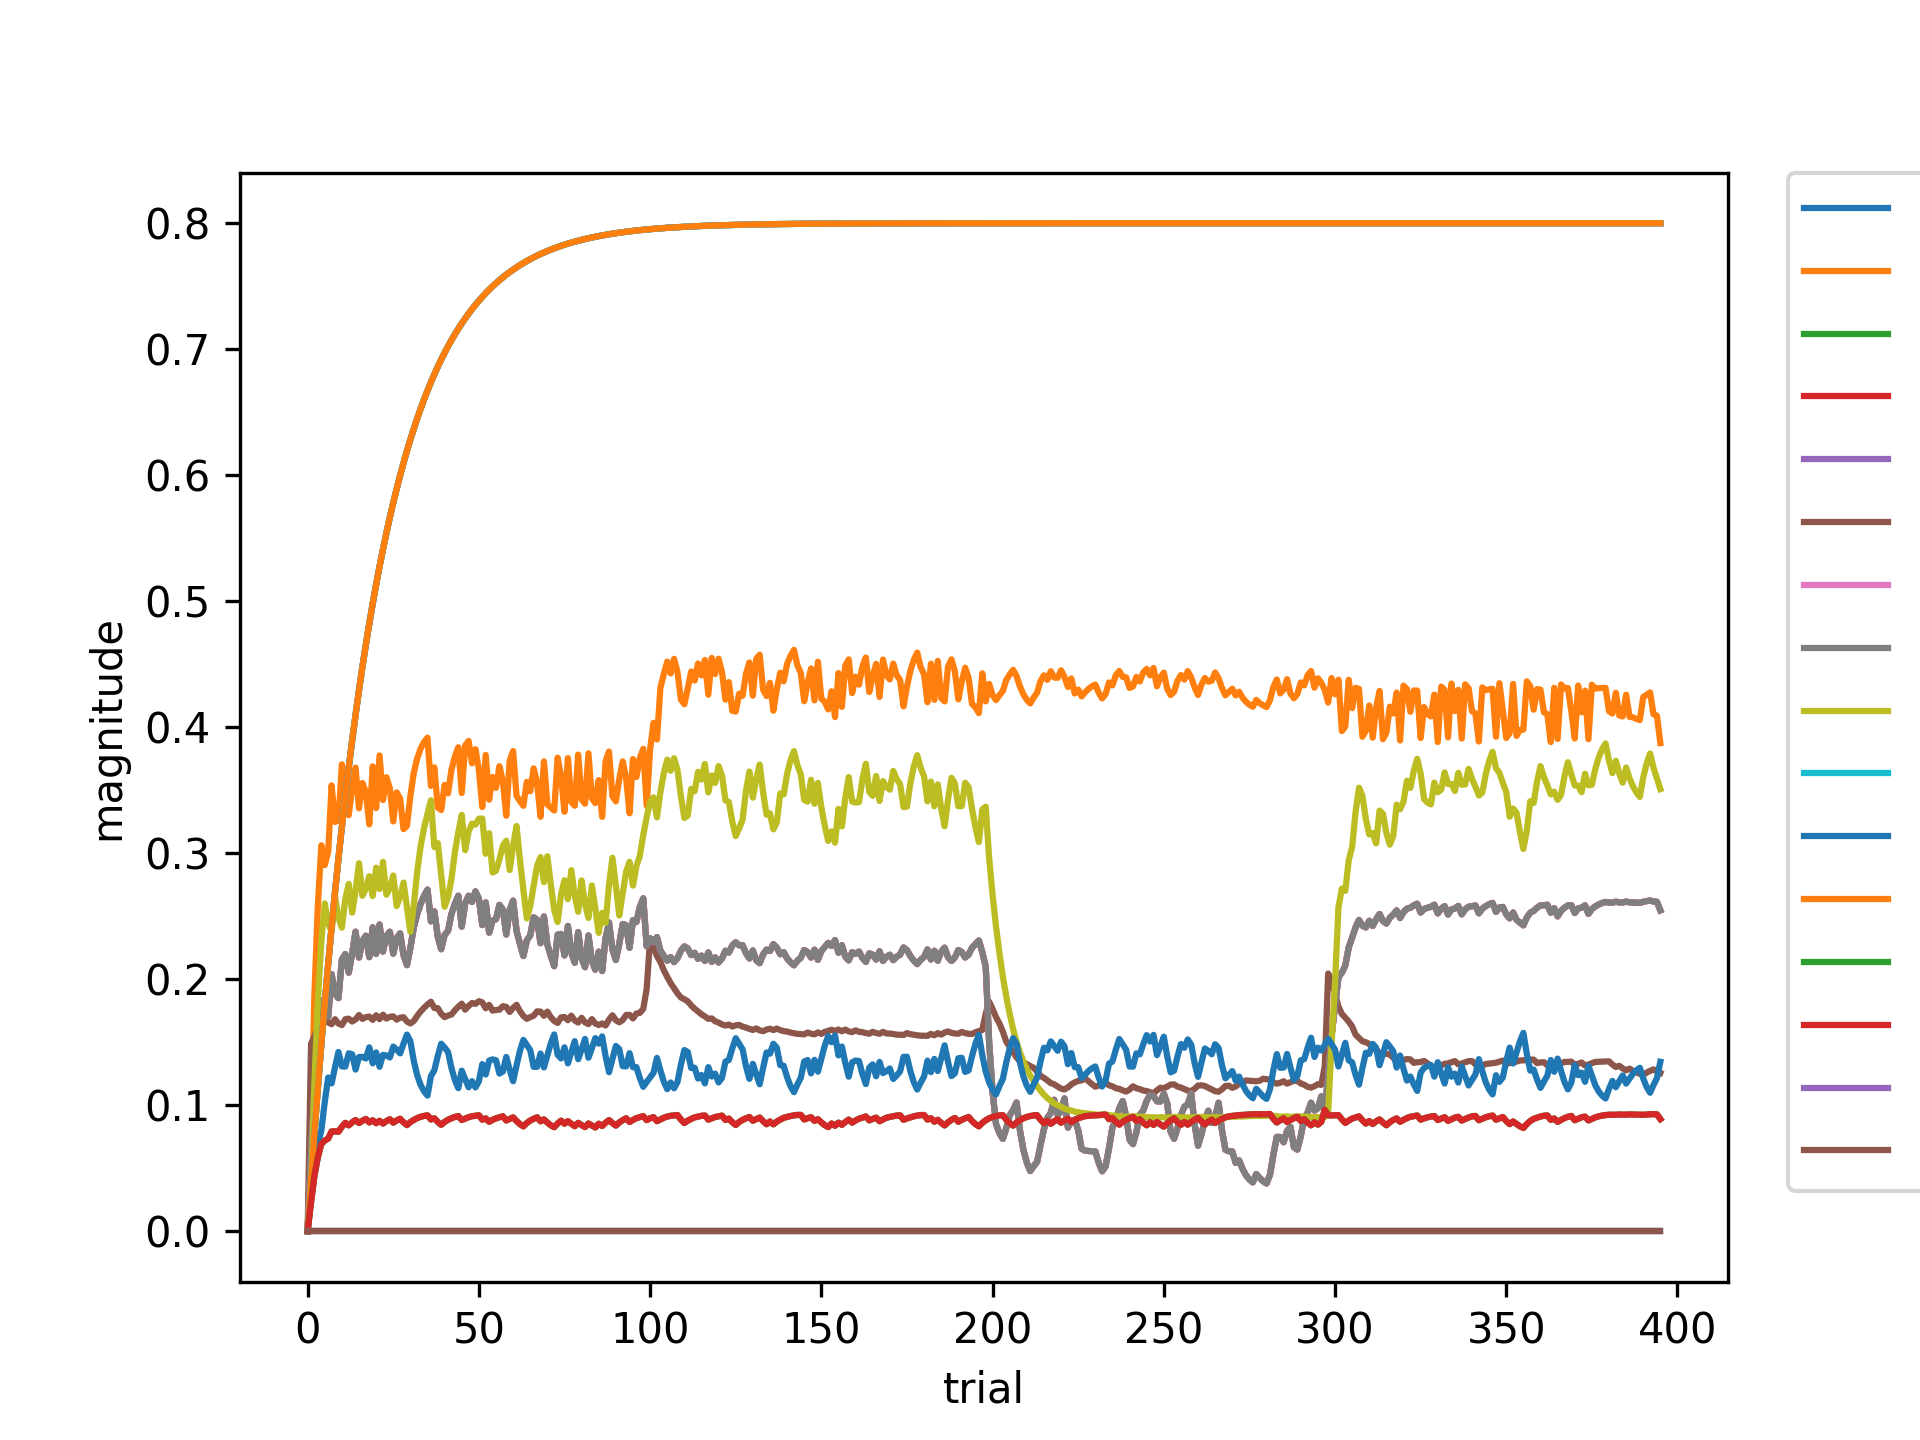

The data file committed next to this chart (first rows):
, 197727-0, 1542-1542, -2-1542, 92453-1542, -2-92453, 0-92453, 92453-92453, 92453-167043, 167043-167043, -1-168731, 180791-168731, -1-180791, 168731-180791, 168731-203394, 190088-238477, 238477-197727
0, 0.0, 0.0, 0.0, 0.0, 0.0, 0.0, 0.0, 0.0, 0.0, 0.0, 0.0, 0.0, 0.0, 0.0, 0.0, 0.0
1, 0.0, 0.0806, 0.04, 0.06186, 0.04, 0.1487, 0.06186, 0.06186, 0.03119, 0.04, 0.02863, 0.04, 0.023, 0.023, 0.0, 0.0
2, 0.0, 0.189, 0.078, 0.1133, 0.078, 0.155, 0.1133, 0.1133, 0.1195, 0.078, 0.05275, 0.078, 0.04412, 0.04412, 0.0, 0.0
3, 0.0, 0.2595, 0.1141, 0.1528, 0.1141, 0.1607, 0.1528, 0.1528, 0.1834, 0.1141, 0.069, 0.1141, 0.0589, 0.0589, 0.0, 0.0
4, 0.0, 0.3063, 0.1484, 0.1833, 0.1484, 0.1656, 0.1833, 0.1833, 0.2304, 0.1484, 0.07977, 0.1484, 0.06922, 0.06922, 0.0, 0.0
5, 0.0, 0.2906, 0.181, 0.1707, 0.181, 0.1692, 0.1707, 0.1707, 0.2601, 0.181, 0.1026, 0.181, 0.07193, 0.07193, 0.0, 0.0
6, 0.0, 0.3009, 0.2119, 0.1699, 0.2119, 0.1656, 0.1699, 0.1699, 0.2446, 0.2119, 0.1219, 0.2119, 0.07356, 0.07356, 0.0, 0.0
7, 0.0, 0.3538, 0.2413, 0.204, 0.2413, 0.1643, 0.204, 0.204, 0.2376, 0.2413, 0.1173, 0.2413, 0.07916, 0.07916, 0.0, 0.0
8, 0.0, 0.3248, 0.2693, 0.1882, 0.2693, 0.1682, 0.1882, 0.1882, 0.2655, 0.2693, 0.1302, 0.2693, 0.07923, 0.07923, 0.0, 0.0
9, 0.0, 0.3261, 0.2958, 0.185, 0.2958, 0.1648, 0.185, 0.185, 0.249, 0.2958, 0.1422, 0.2958, 0.07892, 0.07892, 0.0, 0.0
10, 0.0, 0.3705, 0.321, 0.2157, 0.321, 0.1636, 0.2157, 0.2157, 0.2409, 0.321, 0.1308, 0.321, 0.0829, 0.0829, 0.0, 0.0
11, 0.0, 0.3576, 0.345, 0.2199, 0.345, 0.1682, 0.2199, 0.2199, 0.2638, 0.345, 0.1307, 0.345, 0.08597, 0.08597, 0.0, 0.0
12, 0.0, 0.3302, 0.3677, 0.2052, 0.3677, 0.1687, 0.2052, 0.2052, 0.2757, 0.3677, 0.1412, 0.3677, 0.08402, 0.08402, 0.0, 0.0
13, 0.0, 0.3517, 0.3893, 0.2203, 0.3893, 0.1664, 0.2203, 0.2203, 0.2528, 0.3893, 0.1404, 0.3893, 0.08642, 0.08642, 0.0, 0.0
14, 0.0, 0.368, 0.4099, 0.2377, 0.4099, 0.1681, 0.2377, 0.2377, 0.2699, 0.4099, 0.1283, 0.4099, 0.0882, 0.0882, 0.0, 0.0
15, 0.0, 0.3357, 0.4294, 0.2172, 0.4294, 0.1716, 0.2172, 0.2172, 0.2921, 0.4294, 0.1383, 0.4294, 0.08588, 0.08588, 0.0, 0.0
16, 0.0, 0.3557, 0.4479, 0.2304, 0.4479, 0.1685, 0.2304, 0.2304, 0.2662, 0.4479, 0.1383, 0.4479, 0.0877, 0.0877, 0.0, 0.0
17, 0.0, 0.3485, 0.4655, 0.2345, 0.4655, 0.1699, 0.2345, 0.2345, 0.2718, 0.4655, 0.1371, 0.4655, 0.08909, 0.08909, 0.0, 0.0
18, 0.0, 0.3229, 0.4822, 0.2175, 0.4822, 0.1703, 0.2175, 0.2175, 0.2818, 0.4822, 0.1459, 0.4822, 0.0863, 0.0863, 0.0, 0.0
19, 0.0, 0.3689, 0.4981, 0.2412, 0.4981, 0.1677, 0.2412, 0.2412, 0.266, 0.4981, 0.1332, 0.4981, 0.08801, 0.08801, 0.0, 0.0
20, 0.0, 0.3358, 0.5132, 0.2201, 0.5132, 0.1713, 0.2201, 0.2201, 0.2885, 0.5132, 0.1419, 0.5132, 0.08574, 0.08574, 0.0, 0.0
21, 0.0, 0.3776, 0.5276, 0.2434, 0.5276, 0.1683, 0.2434, 0.2434, 0.2716, 0.5276, 0.1305, 0.5276, 0.0876, 0.0876, 0.0, 0.0
22, 0.0, 0.3422, 0.5412, 0.222, 0.5412, 0.1718, 0.222, 0.222, 0.2931, 0.5412, 0.1399, 0.5412, 0.08543, 0.08543, 0.0, 0.0
23, 0.0, 0.3603, 0.5541, 0.2343, 0.5541, 0.1687, 0.2343, 0.2343, 0.2671, 0.5541, 0.1395, 0.5541, 0.08738, 0.08738, 0.0, 0.0
24, 0.0, 0.3517, 0.5664, 0.2376, 0.5664, 0.1701, 0.2376, 0.2376, 0.2725, 0.5664, 0.1379, 0.5664, 0.08887, 0.08887, 0.0, 0.0
25, 0.0, 0.3252, 0.5781, 0.2202, 0.5781, 0.1705, 0.2202, 0.2202, 0.2823, 0.5781, 0.1465, 0.5781, 0.08614, 0.08614, 0.0, 0.0
26, 0.0, 0.3483, 0.5892, 0.2326, 0.5892, 0.1679, 0.2326, 0.2326, 0.258, 0.5892, 0.1441, 0.5892, 0.0879, 0.0879, 0.0, 0.0
27, 0.0, 0.3433, 0.5997, 0.2363, 0.5997, 0.1694, 0.2363, 0.2363, 0.2655, 0.5997, 0.1411, 0.5997, 0.08923, 0.08923, 0.0, 0.0
28, 0.0, 0.3191, 0.6097, 0.2191, 0.6097, 0.1698, 0.2191, 0.2191, 0.2767, 0.6097, 0.1489, 0.6097, 0.08641, 0.08641, 0.0, 0.0
29, 0.0, 0.3217, 0.6193, 0.2112, 0.6193, 0.1664, 0.2112, 0.2112, 0.2574, 0.6193, 0.156, 0.6193, 0.08422, 0.08422, 0.0, 0.0
30, 0.0, 0.3454, 0.6283, 0.2248, 0.6283, 0.1649, 0.2248, 0.2248, 0.2377, 0.6283, 0.1508, 0.6283, 0.0866, 0.0866, 0.0, 0.0
31, 0.0, 0.3639, 0.6369, 0.2412, 0.6369, 0.1668, 0.2412, 0.2412, 0.2588, 0.6369, 0.1352, 0.6369, 0.08833, 0.08833, 0.0, 0.0
32, 0.0, 0.3753, 0.645, 0.2517, 0.645, 0.1709, 0.2517, 0.2517, 0.2856, 0.645, 0.1237, 0.645, 0.08977, 0.08977, 0.0, 0.0
33, 0.0, 0.3831, 0.6528, 0.2599, 0.6528, 0.1744, 0.2599, 0.2599, 0.3056, 0.6528, 0.116, 0.6528, 0.09078, 0.09078, 0.0, 0.0
34, 0.0, 0.3883, 0.6601, 0.2662, 0.6601, 0.1774, 0.2662, 0.2662, 0.3202, 0.6601, 0.111, 0.6601, 0.09148, 0.09148, 0.0, 0.0
35, 0.0, 0.3917, 0.6671, 0.2711, 0.6671, 0.1799, 0.2711, 0.2711, 0.331, 0.6671, 0.1076, 0.6671, 0.09197, 0.09197, 0.0, 0.0
36, 0.0, 0.3534, 0.6738, 0.2459, 0.6738, 0.1821, 0.2459, 0.2459, 0.342, 0.6738, 0.1231, 0.6738, 0.08865, 0.08865, 0.0, 0.0
37, 0.0, 0.3681, 0.6801, 0.2537, 0.6801, 0.1771, 0.2537, 0.2537, 0.3048, 0.6801, 0.1277, 0.6801, 0.08963, 0.08963, 0.0, 0.0
38, 0.0, 0.3362, 0.6861, 0.2338, 0.6861, 0.177, 0.2338, 0.2338, 0.308, 0.6861, 0.1391, 0.6861, 0.0867, 0.0867, 0.0, 0.0
39, 0.0, 0.3343, 0.6918, 0.2238, 0.6918, 0.1726, 0.2238, 0.2238, 0.283, 0.6918, 0.1488, 0.6918, 0.08443, 0.08443, 0.0, 0.0
40, 0.0, 0.3542, 0.6972, 0.2351, 0.6972, 0.1699, 0.2351, 0.2351, 0.2575, 0.6972, 0.1457, 0.6972, 0.08675, 0.08675, 0.0, 0.0
41, 0.0, 0.3475, 0.7023, 0.2384, 0.7023, 0.1711, 0.2384, 0.2384, 0.2651, 0.7023, 0.1423, 0.7023, 0.08843, 0.08843, 0.0, 0.0
42, 0.0, 0.3662, 0.7072, 0.2518, 0.7072, 0.172, 0.2518, 0.2518, 0.2795, 0.7072, 0.1295, 0.7072, 0.08961, 0.08961, 0.0, 0.0
43, 0.0, 0.3768, 0.7119, 0.2599, 0.7119, 0.1753, 0.2599, 0.2599, 0.3009, 0.7119, 0.1199, 0.7119, 0.09067, 0.09067, 0.0, 0.0
44, 0.0, 0.3841, 0.7163, 0.2662, 0.7163, 0.1782, 0.2662, 0.2662, 0.3167, 0.7163, 0.1136, 0.7163, 0.0914, 0.0914, 0.0, 0.0
45, 0.0, 0.3478, 0.7204, 0.2417, 0.7204, 0.1806, 0.2417, 0.2417, 0.3304, 0.7204, 0.1274, 0.7204, 0.08824, 0.08824, 0.0, 0.0
46, 0.0, 0.3855, 0.7244, 0.2601, 0.7244, 0.1758, 0.2601, 0.2601, 0.3023, 0.7244, 0.1209, 0.7244, 0.08934, 0.08934, 0.0, 0.0
47, 0.0, 0.3891, 0.7282, 0.2662, 0.7282, 0.1788, 0.2662, 0.2662, 0.3173, 0.7282, 0.1142, 0.7282, 0.09047, 0.09047, 0.0, 0.0
48, 0.0, 0.3713, 0.7318, 0.2613, 0.7318, 0.1811, 0.2613, 0.2613, 0.3235, 0.7318, 0.1191, 0.7318, 0.09126, 0.09126, 0.0, 0.0
49, 0.0, 0.3825, 0.7352, 0.2697, 0.7352, 0.1804, 0.2697, 0.2697, 0.3227, 0.7352, 0.1141, 0.7352, 0.0916, 0.0916, 0.0, 0.0
50, 0.0, 0.3664, 0.7384, 0.264, 0.7384, 0.1826, 0.264, 0.264, 0.3274, 0.7384, 0.119, 0.7384, 0.09205, 0.09205, 0.0, 0.0
51, 0.0, 0.3366, 0.7415, 0.243, 0.7415, 0.1816, 0.243, 0.243, 0.3275, 0.7415, 0.1326, 0.7415, 0.08849, 0.08849, 0.0, 0.0
52, 0.0, 0.378, 0.7444, 0.2609, 0.7444, 0.1769, 0.2609, 0.2609, 0.2995, 0.7444, 0.1244, 0.7444, 0.08954, 0.08954, 0.0, 0.0
53, 0.0, 0.3425, 0.7472, 0.237, 0.7472, 0.1796, 0.237, 0.237, 0.3159, 0.7472, 0.1354, 0.7472, 0.08686, 0.08686, 0.0, 0.0
54, 0.0, 0.3605, 0.7499, 0.2465, 0.7499, 0.1751, 0.2465, 0.2465, 0.2847, 0.7499, 0.1363, 0.7499, 0.08838, 0.08838, 0.0, 0.0
55, 0.0, 0.3518, 0.7524, 0.2476, 0.7524, 0.1756, 0.2476, 0.2476, 0.2861, 0.7524, 0.1357, 0.7524, 0.08957, 0.08957, 0.0, 0.0
56, 0.0, 0.3691, 0.7548, 0.259, 0.7548, 0.1758, 0.259, 0.259, 0.2949, 0.7548, 0.1251, 0.7548, 0.09041, 0.09041, 0.0, 0.0
57, 0.0, 0.357, 0.757, 0.2553, 0.757, 0.1786, 0.2553, 0.2553, 0.3059, 0.757, 0.1267, 0.757, 0.09122, 0.09122, 0.0, 0.0
58, 0.0, 0.3297, 0.7592, 0.2355, 0.7592, 0.178, 0.2355, 0.2355, 0.31, 0.7592, 0.1383, 0.7592, 0.08788, 0.08788, 0.0, 0.0
59, 0.0, 0.3734, 0.7612, 0.2551, 0.7612, 0.174, 0.2551, 0.2551, 0.2867, 0.7612, 0.1281, 0.7612, 0.08911, 0.08911, 0.0, 0.0
... 336 more rows
